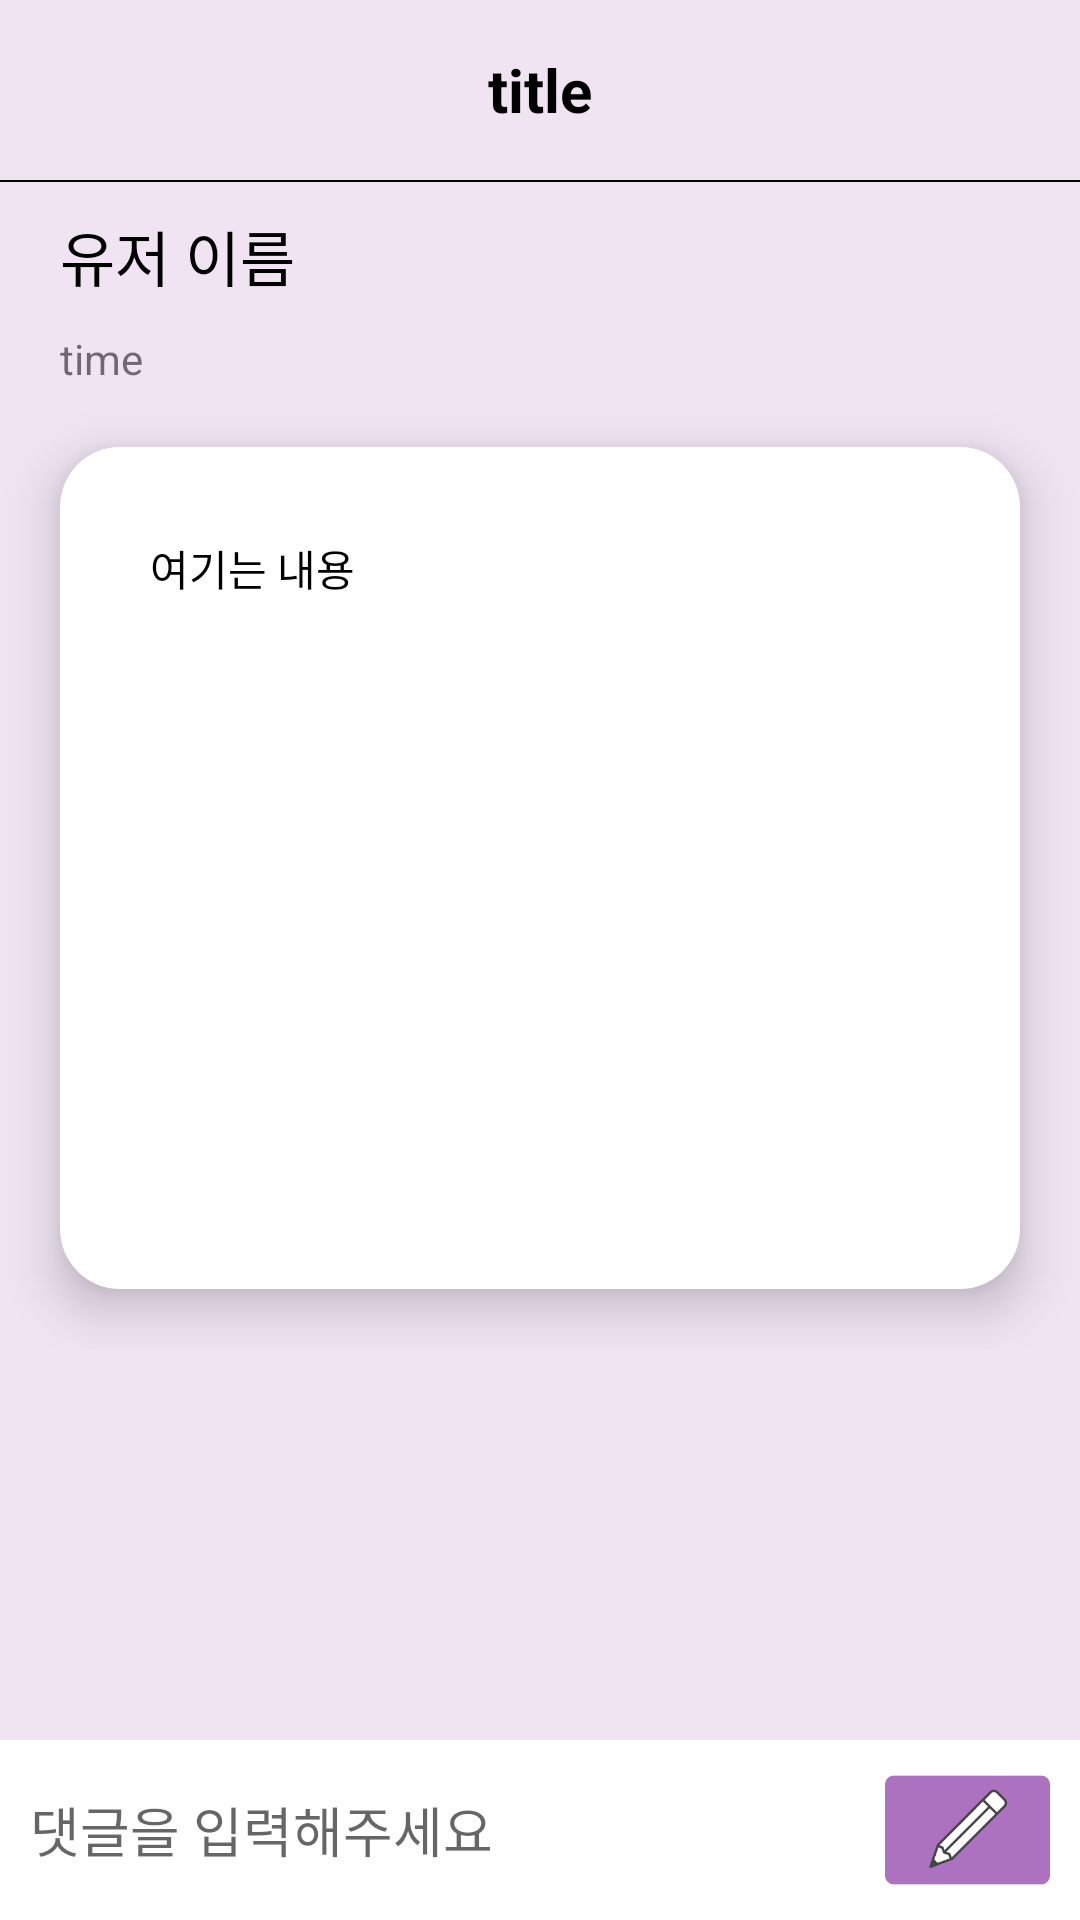

The Android layout XML behind this screen, and the referenced resources:
<!-- AndroidManifest.xml: application theme Theme.YouHi -->
<!-- res/layout/activity_board_inside.xml -->
<?xml version="1.0" encoding="utf-8"?>
<layout xmlns:tools="http://schemas.android.com/tools"
    xmlns:android="http://schemas.android.com/apk/res/android"
    xmlns:app="http://schemas.android.com/apk/res-auto">

    <RelativeLayout
        android:layout_width="match_parent"
        android:layout_height="match_parent"
        android:background="#F0E4F3">

        <ScrollView
            android:layout_width="match_parent"
            android:layout_height="match_parent">


            <LinearLayout
                android:layout_width="match_parent"
                android:layout_height="match_parent"
                tools:context=".board.BoardInsideActivity"
                android:orientation="vertical">

                <LinearLayout
                    android:layout_width="match_parent"
                    android:layout_height="60dp">

                    <androidx.constraintlayout.widget.ConstraintLayout
                        android:layout_width="match_parent"
                        android:layout_height="match_parent">

                        <TextView
                            android:id="@+id/titleArea"
                            android:text="title"
                            android:textColor="@color/black"
                            android:textStyle="bold"
                            android:textSize="20dp"
                            android:layout_width="match_parent"
                            android:layout_height="match_parent"
                            android:gravity="center"
                            android:layout_marginLeft="50dp"
                            android:layout_marginRight="50dp" />

                        <ImageView
                            android:id="@+id/boardSettingIcon"
                            android:layout_width="30dp"
                            android:layout_height="30dp"
                            android:visibility="invisible"
                            android:src="@drawable/main_menu"
                            app:layout_constraintEnd_toEndOf="parent"
                            app:layout_constraintTop_toTopOf="parent"
                            android:layout_margin="10dp"/>


                    </androidx.constraintlayout.widget.ConstraintLayout>



                </LinearLayout>

                <LinearLayout
                    android:layout_width="match_parent"
                    android:layout_height="0.5dp"
                    android:background="@color/black">

                </LinearLayout>

                <TextView
                    android:id="@+id/usernameArea"
                    android:text="유저 이름"
                    android:layout_width="match_parent"
                    android:layout_height="wrap_content"
                    android:textSize="20dp"
                    android:paddingLeft="20dp"
                    android:textColor="@color/black"
                    android:paddingTop="10dp"
                    android:paddingBottom="10dp"/>

                <TextView
                    android:id="@+id/timeArea"
                    android:layout_width="match_parent"
                    android:layout_height="wrap_content"
                    android:paddingLeft="20dp"
                    android:text="time"/>


                <LinearLayout
                    android:layout_width="match_parent"
                    android:layout_height="wrap_content"
                    android:background="@drawable/background_radius"
                    android:orientation="vertical"
                    android:layout_margin="20dp"
                    android:padding="20dp"
                    android:elevation="10dp">
                        <TextView
                            android:id="@+id/contentArea"
                            android:layout_width="match_parent"
                            android:layout_height="wrap_content"
                            android:padding="10dp"
                            android:text="여기는 내용"
                            android:textColor="@color/black"/>



                    <ImageView
                        android:id="@+id/getImageArea"
                        android:layout_width="match_parent"
                        android:layout_height="200dp"/>

                </LinearLayout>


                <androidx.recyclerview.widget.RecyclerView
                    android:id="@+id/commentLV"
                    android:layout_width="match_parent"
                    android:layout_height= "wrap_content" />

            </LinearLayout>




        </ScrollView>

        <LinearLayout
            android:layout_width="match_parent"
            android:layout_alignParentBottom="true"
            android:background="@color/white"
            android:layout_height="60dp">

            <EditText
                android:id="@+id/commentArea"
                android:hint="댓글을 입력해주세요"
                android:layout_width="0dp"
                android:layout_weight="10"
                android:layout_height="match_parent"
                android:background="@android:color/transparent"
                android:layout_marginLeft="10dp"
                />

            <ImageView
                android:id="@+id/commentBtn"
                android:src="@drawable/btn_comment_write"
                android:layout_width="0dp"
                android:layout_weight="2"
                android:layout_height="match_parent"
                android:layout_marginLeft="10dp"
                android:layout_marginRight="10dp"/>

        </LinearLayout>

    </RelativeLayout>

</layout>
<!-- resources referenced by this layout -->
<resources>
  <color name="black">#FF000000</color>
  <color name="white">#FFFFFFFF</color>
  <!-- drawable background_radius (drawable) -->
  <?xml version="1.0" encoding="utf-8"?>
  <shape xmlns:android="http://schemas.android.com/apk/res/android"
      android:shape="rectangle" android:padding = "10dp">
      <solid android:color="#ffffff"></solid>
      <corners
          android:bottomLeftRadius="20dp"
          android:bottomRightRadius="20dp"
          android:topLeftRadius="20dp"
          android:topRightRadius="20dp"></corners>
  
  
  </shape>
  <!-- drawable btn_comment_write: png bitmap (drawable, 3487 bytes) -->
  <!-- drawable main_menu: png bitmap (drawable, 3164 bytes) -->
  <style name="Theme.YouHi" parent="Base.Theme.YouHi" />
  <style name="Base.Theme.YouHi" parent="Theme.AppCompat.Light">
          
          
          <item name="windowNoTitle">true</item>
          <item name="colorPrimaryVariant">@color/mainColor</item>
          <item name="android:statusBarColor" tools:targetApi="l">@color/mainColor</item>
  
      </style>
  <color name="mainColor">#F2456E</color>
</resources>
